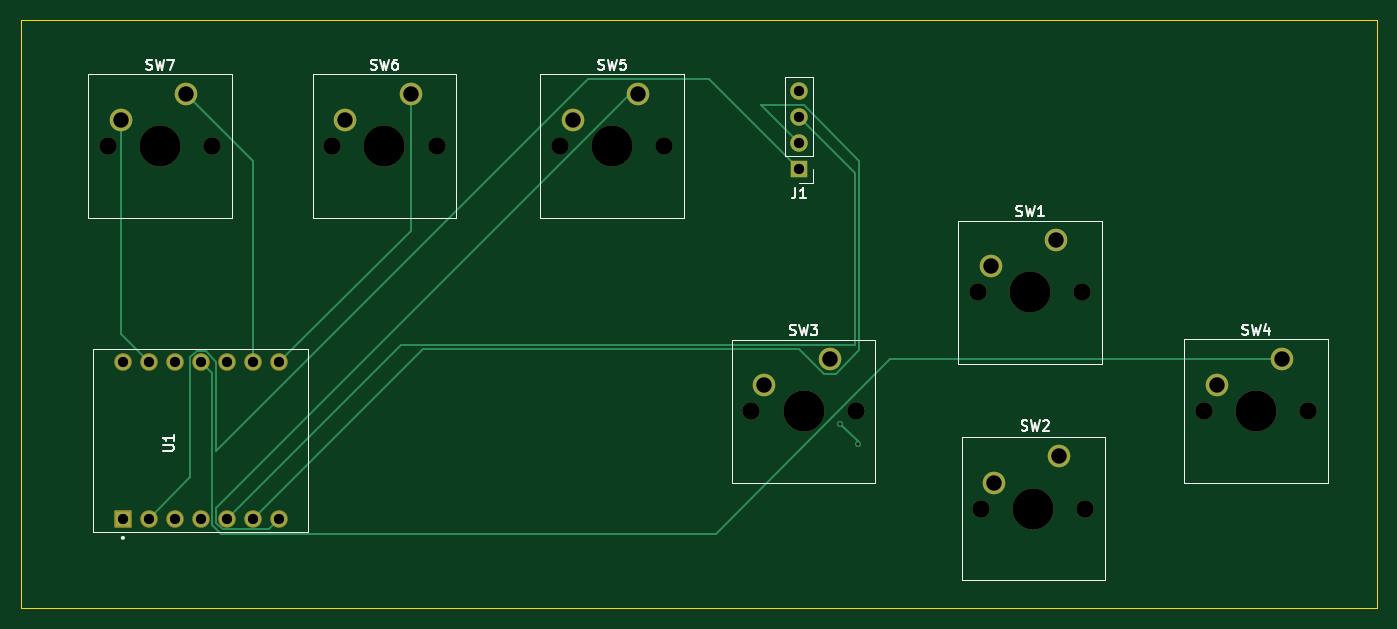
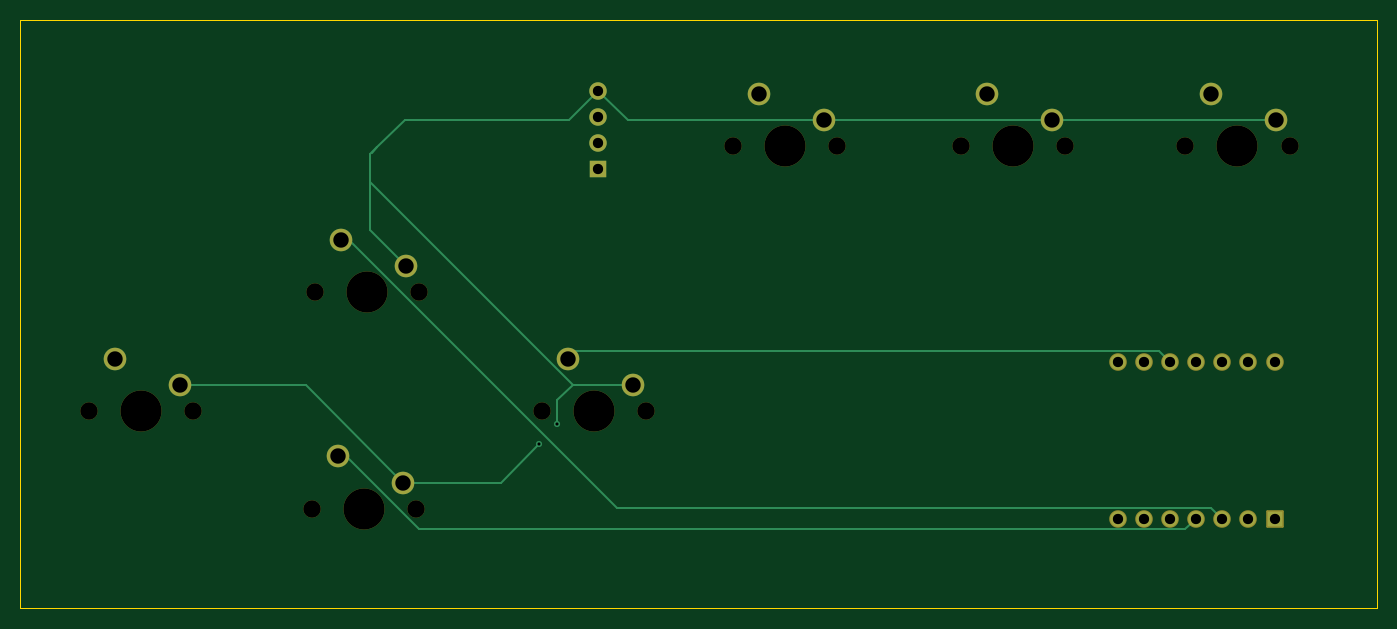
Circuit board: 11 layer files. Board 132.0 x 57.2 mm.
- bottom_copper: hackpad.project-B_Cu.gbr (4986 bytes)
- bottom_mask: hackpad.project-B_Mask.gbr (3031 bytes)
- paste: hackpad.project-B_Paste.gbr (475 bytes)
- bottom_silk: hackpad.project-B_Silkscreen.gbr (476 bytes)
- outline: hackpad.project-Edge_Cuts.gbr (637 bytes)
- top_copper: hackpad.project-F_Cu.gbr (5555 bytes)
- top_mask: hackpad.project-F_Mask.gbr (3031 bytes)
- paste: hackpad.project-F_Paste.gbr (475 bytes)
- top_silk: hackpad.project-F_Silkscreen.gbr (16307 bytes)
- drill: hackpad.project-NPTH.drl (758 bytes)
- drill: hackpad.project-PTH.drl (997 bytes)

=== bottom_copper: hackpad.project-B_Cu.gbr ===
%TF.GenerationSoftware,KiCad,Pcbnew,10.0.5*%
%TF.CreationDate,2026-11-08T18:06:09-08:00*%
%TF.ProjectId,hackpad.project,6861636b-7061-4642-9e70-726f6a656374,rev?*%
%TF.SameCoordinates,Original*%
%TF.FileFunction,Copper,L2,Bot*%
%TF.FilePolarity,Positive*%
%FSLAX46Y46*%
G04 Gerber Fmt 4.6, Leading zero omitted, Abs format (unit mm)*
G04 Created by KiCad (PCBNEW 10.0.5) date 2026-11-08 18:06:09*
%MOMM*%
%LPD*%
G01*
G04 APERTURE LIST*
%TA.AperFunction,ComponentPad*%
%ADD10C,2.200000*%
%TD*%
%TA.AperFunction,ComponentPad*%
%ADD11R,1.508000X1.508000*%
%TD*%
%TA.AperFunction,ComponentPad*%
%ADD12C,1.508000*%
%TD*%
%TA.AperFunction,ComponentPad*%
%ADD13R,1.700000X1.700000*%
%TD*%
%TA.AperFunction,ComponentPad*%
%ADD14C,1.700000*%
%TD*%
%TA.AperFunction,ViaPad*%
%ADD15C,0.600000*%
%TD*%
%TA.AperFunction,Conductor*%
%ADD16C,0.200000*%
%TD*%
G04 APERTURE END LIST*
D10*
%TO.P,SW2,1,1_1*%
%TO.N,/DOWN*%
X168350000Y-135460000D03*
%TO.P,SW2,2,2_2*%
%TO.N,GND*%
X162000000Y-138000000D03*
%TD*%
%TO.P,SW1,1,1_1*%
%TO.N,/UP*%
X168040000Y-114420000D03*
%TO.P,SW1,2,2_2*%
%TO.N,GND*%
X161690000Y-116960000D03*
%TD*%
%TO.P,SW7,1,1_1*%
%TO.N,/VOL MUTE*%
X83370000Y-100170000D03*
%TO.P,SW7,2,2_2*%
%TO.N,GND*%
X77020000Y-102710000D03*
%TD*%
%TO.P,SW6,1,1_1*%
%TO.N,/VOL DOWN*%
X105210000Y-100170000D03*
%TO.P,SW6,2,2_2*%
%TO.N,GND*%
X98860000Y-102710000D03*
%TD*%
%TO.P,SW5,1,1_1*%
%TO.N,/VOL UP*%
X127370000Y-100170000D03*
%TO.P,SW5,2,2_2*%
%TO.N,GND*%
X121020000Y-102710000D03*
%TD*%
D11*
%TO.P,U1,1,D0/GPIO1_1*%
%TO.N,unconnected-(U1-D0{slash}GPIO1-Pad1)*%
X77210000Y-141500000D03*
D12*
%TO.P,U1,2,D1/GPIO2_2*%
%TO.N,/SDA*%
X79750000Y-141500000D03*
%TO.P,U1,3,D2/GPIO3_3*%
%TO.N,/UP*%
X82290000Y-141500000D03*
%TO.P,U1,4,D3/GPIO4_4*%
%TO.N,/DOWN*%
X84830000Y-141500000D03*
%TO.P,U1,5,D4/GPIO5_5*%
%TO.N,/VCC*%
X87370000Y-141500000D03*
%TO.P,U1,6,D5/GPIO6_6*%
%TO.N,/SCK*%
X89910000Y-141500000D03*
%TO.P,U1,7,D6/GPIO43_7*%
%TO.N,/VOL UP*%
X92450000Y-141500000D03*
%TO.P,U1,8,D7/GPIO44_8*%
%TO.N,/VOL DOWN*%
X92450000Y-126260000D03*
%TO.P,U1,9,D8/GPIO7_9*%
%TO.N,/VOL MUTE*%
X89910000Y-126260000D03*
%TO.P,U1,10,D9/GPIO8_10*%
%TO.N,/LEFT*%
X87370000Y-126260000D03*
%TO.P,U1,11,D10/GPIO9_11*%
%TO.N,/RIGHT*%
X84830000Y-126260000D03*
%TO.P,U1,12,3V3_12*%
%TO.N,+3V3*%
X82290000Y-126260000D03*
%TO.P,U1,13,GND_13*%
%TO.N,GND*%
X79750000Y-126260000D03*
%TO.P,U1,14,5V_14*%
%TO.N,unconnected-(U1-5V-Pad14)*%
X77210000Y-126260000D03*
%TD*%
D10*
%TO.P,SW3,1,1_1*%
%TO.N,/LEFT*%
X146000000Y-126000000D03*
%TO.P,SW3,2,2_2*%
%TO.N,GND*%
X139650000Y-128540000D03*
%TD*%
D13*
%TO.P,J1,1,Pin_1_1*%
%TO.N,/SDA*%
X143000000Y-107500000D03*
D14*
%TO.P,J1,2,Pin_2_2*%
%TO.N,/SCK*%
X143000000Y-104960000D03*
%TO.P,J1,3,Pin_3_3*%
%TO.N,/VCC*%
X143000000Y-102420000D03*
%TO.P,J1,4,Pin_4_4*%
%TO.N,GND*%
X143000000Y-99880000D03*
%TD*%
D10*
%TO.P,SW4,1,1_1*%
%TO.N,/RIGHT*%
X190040000Y-125960000D03*
%TO.P,SW4,2,2_2*%
%TO.N,GND*%
X183690000Y-128500000D03*
%TD*%
D15*
%TO.N,GND*%
X148750000Y-134250000D03*
X147000000Y-132250000D03*
%TD*%
%TO.N,GND*%
D16*
X140170000Y-102710000D02*
X121020000Y-102710000D01*
X143000000Y-99880000D02*
X140170000Y-102710000D01*
%TO.N,/UP*%
X141230598Y-140446000D02*
X167256598Y-114420000D01*
X82290000Y-141500000D02*
X83344000Y-140446000D01*
X83344000Y-140446000D02*
X141230598Y-140446000D01*
%TO.N,GND*%
X145830000Y-102710000D02*
X161876346Y-102710000D01*
X143000000Y-99880000D02*
X145830000Y-102710000D01*
%TO.N,/DOWN*%
X84830000Y-141500000D02*
X85884000Y-142554000D01*
X85884000Y-142554000D02*
X160472598Y-142554000D01*
X167566598Y-135460000D02*
X168350000Y-135460000D01*
X160472598Y-142554000D02*
X167566598Y-135460000D01*
%TO.N,GND*%
X147000000Y-132250000D02*
X147000000Y-129979899D01*
X145439899Y-128540000D02*
X139650000Y-128540000D01*
X164516346Y-105350000D02*
X165083173Y-105916827D01*
X165190000Y-108789899D02*
X145500000Y-128479899D01*
X147000000Y-129979899D02*
X145500000Y-128479899D01*
X98860000Y-102710000D02*
X121020000Y-102710000D01*
X171500000Y-128500000D02*
X183690000Y-128500000D01*
X164516346Y-105350000D02*
X165190000Y-106023654D01*
X161690000Y-116960000D02*
X165190000Y-113460000D01*
X152500000Y-138000000D02*
X148750000Y-134250000D01*
X77020000Y-102710000D02*
X98860000Y-102710000D01*
X145500000Y-128479899D02*
X145439899Y-128540000D01*
X161876346Y-102710000D02*
X164516346Y-105350000D01*
X165190000Y-113460000D02*
X165190000Y-108789899D01*
X162000000Y-138000000D02*
X171500000Y-128500000D01*
X162000000Y-138000000D02*
X152500000Y-138000000D01*
X165190000Y-106023654D02*
X165190000Y-108789899D01*
%TO.N,/UP*%
X167256598Y-114420000D02*
X168040000Y-114420000D01*
%TO.N,/LEFT*%
X88424000Y-125206000D02*
X145206000Y-125206000D01*
X145206000Y-125206000D02*
X146000000Y-126000000D01*
X87370000Y-126260000D02*
X88424000Y-125206000D01*
%TD*%
M02*

=== bottom_mask: hackpad.project-B_Mask.gbr (3031 bytes, source withheld) ===
=== paste: hackpad.project-B_Paste.gbr ===
%TF.GenerationSoftware,KiCad,Pcbnew,10.0.5*%
%TF.CreationDate,2026-11-08T18:06:09-08:00*%
%TF.ProjectId,hackpad.project,6861636b-7061-4642-9e70-726f6a656374,rev?*%
%TF.SameCoordinates,Original*%
%TF.FileFunction,Paste,Bot*%
%TF.FilePolarity,Positive*%
%FSLAX46Y46*%
G04 Gerber Fmt 4.6, Leading zero omitted, Abs format (unit mm)*
G04 Created by KiCad (PCBNEW 10.0.5) date 2026-11-08 18:06:09*
%MOMM*%
%LPD*%
G01*
G04 APERTURE LIST*
G04 APERTURE END LIST*
M02*

=== bottom_silk: hackpad.project-B_Silkscreen.gbr ===
%TF.GenerationSoftware,KiCad,Pcbnew,10.0.5*%
%TF.CreationDate,2026-11-08T18:06:09-08:00*%
%TF.ProjectId,hackpad.project,6861636b-7061-4642-9e70-726f6a656374,rev?*%
%TF.SameCoordinates,Original*%
%TF.FileFunction,Legend,Bot*%
%TF.FilePolarity,Positive*%
%FSLAX46Y46*%
G04 Gerber Fmt 4.6, Leading zero omitted, Abs format (unit mm)*
G04 Created by KiCad (PCBNEW 10.0.5) date 2026-11-08 18:06:09*
%MOMM*%
%LPD*%
G01*
G04 APERTURE LIST*
G04 APERTURE END LIST*
M02*

=== outline: hackpad.project-Edge_Cuts.gbr ===
%TF.GenerationSoftware,KiCad,Pcbnew,10.0.5*%
%TF.CreationDate,2026-11-08T18:06:09-08:00*%
%TF.ProjectId,hackpad.project,6861636b-7061-4642-9e70-726f6a656374,rev?*%
%TF.SameCoordinates,Original*%
%TF.FileFunction,Profile,NP*%
%FSLAX46Y46*%
G04 Gerber Fmt 4.6, Leading zero omitted, Abs format (unit mm)*
G04 Created by KiCad (PCBNEW 10.0.5) date 2026-11-08 18:06:09*
%MOMM*%
%LPD*%
G01*
G04 APERTURE LIST*
%TA.AperFunction,Profile*%
%ADD10C,0.050000*%
%TD*%
G04 APERTURE END LIST*
D10*
X67250000Y-93000000D02*
X199250000Y-93000000D01*
X199250000Y-150250000D01*
X67250000Y-150250000D01*
X67250000Y-93000000D01*
M02*

=== top_copper: hackpad.project-F_Cu.gbr ===
%TF.GenerationSoftware,KiCad,Pcbnew,10.0.5*%
%TF.CreationDate,2026-11-08T18:06:09-08:00*%
%TF.ProjectId,hackpad.project,6861636b-7061-4642-9e70-726f6a656374,rev?*%
%TF.SameCoordinates,Original*%
%TF.FileFunction,Copper,L1,Top*%
%TF.FilePolarity,Positive*%
%FSLAX46Y46*%
G04 Gerber Fmt 4.6, Leading zero omitted, Abs format (unit mm)*
G04 Created by KiCad (PCBNEW 10.0.5) date 2026-11-08 18:06:09*
%MOMM*%
%LPD*%
G01*
G04 APERTURE LIST*
%TA.AperFunction,ComponentPad*%
%ADD10C,2.200000*%
%TD*%
%TA.AperFunction,ComponentPad*%
%ADD11R,1.508000X1.508000*%
%TD*%
%TA.AperFunction,ComponentPad*%
%ADD12C,1.508000*%
%TD*%
%TA.AperFunction,ComponentPad*%
%ADD13R,1.700000X1.700000*%
%TD*%
%TA.AperFunction,ComponentPad*%
%ADD14C,1.700000*%
%TD*%
%TA.AperFunction,ViaPad*%
%ADD15C,0.600000*%
%TD*%
%TA.AperFunction,Conductor*%
%ADD16C,0.200000*%
%TD*%
G04 APERTURE END LIST*
D10*
%TO.P,SW2,1,1_1*%
%TO.N,/DOWN*%
X168350000Y-135460000D03*
%TO.P,SW2,2,2_2*%
%TO.N,GND*%
X162000000Y-138000000D03*
%TD*%
%TO.P,SW1,1,1_1*%
%TO.N,/UP*%
X168040000Y-114420000D03*
%TO.P,SW1,2,2_2*%
%TO.N,GND*%
X161690000Y-116960000D03*
%TD*%
%TO.P,SW7,1,1_1*%
%TO.N,/VOL MUTE*%
X83370000Y-100170000D03*
%TO.P,SW7,2,2_2*%
%TO.N,GND*%
X77020000Y-102710000D03*
%TD*%
%TO.P,SW6,1,1_1*%
%TO.N,/VOL DOWN*%
X105210000Y-100170000D03*
%TO.P,SW6,2,2_2*%
%TO.N,GND*%
X98860000Y-102710000D03*
%TD*%
%TO.P,SW5,1,1_1*%
%TO.N,/VOL UP*%
X127370000Y-100170000D03*
%TO.P,SW5,2,2_2*%
%TO.N,GND*%
X121020000Y-102710000D03*
%TD*%
D11*
%TO.P,U1,1,D0/GPIO1_1*%
%TO.N,unconnected-(U1-D0{slash}GPIO1-Pad1)*%
X77210000Y-141500000D03*
D12*
%TO.P,U1,2,D1/GPIO2_2*%
%TO.N,/SDA*%
X79750000Y-141500000D03*
%TO.P,U1,3,D2/GPIO3_3*%
%TO.N,/UP*%
X82290000Y-141500000D03*
%TO.P,U1,4,D3/GPIO4_4*%
%TO.N,/DOWN*%
X84830000Y-141500000D03*
%TO.P,U1,5,D4/GPIO5_5*%
%TO.N,/VCC*%
X87370000Y-141500000D03*
%TO.P,U1,6,D5/GPIO6_6*%
%TO.N,/SCK*%
X89910000Y-141500000D03*
%TO.P,U1,7,D6/GPIO43_7*%
%TO.N,/VOL UP*%
X92450000Y-141500000D03*
%TO.P,U1,8,D7/GPIO44_8*%
%TO.N,/VOL DOWN*%
X92450000Y-126260000D03*
%TO.P,U1,9,D8/GPIO7_9*%
%TO.N,/VOL MUTE*%
X89910000Y-126260000D03*
%TO.P,U1,10,D9/GPIO8_10*%
%TO.N,/LEFT*%
X87370000Y-126260000D03*
%TO.P,U1,11,D10/GPIO9_11*%
%TO.N,/RIGHT*%
X84830000Y-126260000D03*
%TO.P,U1,12,3V3_12*%
%TO.N,+3V3*%
X82290000Y-126260000D03*
%TO.P,U1,13,GND_13*%
%TO.N,GND*%
X79750000Y-126260000D03*
%TO.P,U1,14,5V_14*%
%TO.N,unconnected-(U1-5V-Pad14)*%
X77210000Y-126260000D03*
%TD*%
D10*
%TO.P,SW3,1,1_1*%
%TO.N,/LEFT*%
X146000000Y-126000000D03*
%TO.P,SW3,2,2_2*%
%TO.N,GND*%
X139650000Y-128540000D03*
%TD*%
D13*
%TO.P,J1,1,Pin_1_1*%
%TO.N,/SDA*%
X143000000Y-107500000D03*
D14*
%TO.P,J1,2,Pin_2_2*%
%TO.N,/SCK*%
X143000000Y-104960000D03*
%TO.P,J1,3,Pin_3_3*%
%TO.N,/VCC*%
X143000000Y-102420000D03*
%TO.P,J1,4,Pin_4_4*%
%TO.N,GND*%
X143000000Y-99880000D03*
%TD*%
D10*
%TO.P,SW4,1,1_1*%
%TO.N,/RIGHT*%
X190040000Y-125960000D03*
%TO.P,SW4,2,2_2*%
%TO.N,GND*%
X183690000Y-128500000D03*
%TD*%
D15*
%TO.N,GND*%
X148750000Y-134250000D03*
X147000000Y-132250000D03*
%TD*%
%TO.N,/VCC*%
D16*
X87370000Y-141500000D02*
X104270000Y-124600000D01*
%TO.N,/SDA*%
X83776000Y-125823418D02*
X83776000Y-137474000D01*
X84393418Y-125206000D02*
X83776000Y-125823418D01*
X83776000Y-137474000D02*
X79750000Y-141500000D01*
X85266582Y-125206000D02*
X84393418Y-125206000D01*
X86316000Y-126255418D02*
X85266582Y-125206000D01*
X86316000Y-134934000D02*
X86316000Y-126255418D01*
X134270000Y-98770000D02*
X122480000Y-98770000D01*
X122480000Y-98770000D02*
X86316000Y-134934000D01*
X143000000Y-107500000D02*
X134270000Y-98770000D01*
%TO.N,/SCK*%
X106410000Y-125000000D02*
X89910000Y-141500000D01*
X143020101Y-125000000D02*
X106410000Y-125000000D01*
X145420101Y-127400000D02*
X143020101Y-125000000D01*
X146579899Y-127400000D02*
X145420101Y-127400000D01*
X148880000Y-106673654D02*
X148880000Y-125099899D01*
X143476346Y-101270000D02*
X148880000Y-106673654D01*
X139310000Y-101270000D02*
X143476346Y-101270000D01*
X143000000Y-104960000D02*
X139310000Y-101270000D01*
X148880000Y-125099899D02*
X146579899Y-127400000D01*
%TO.N,/VCC*%
X143000000Y-102420000D02*
X148480000Y-107900000D01*
X148480000Y-107900000D02*
X148480000Y-124600000D01*
%TO.N,GND*%
X77020000Y-123530000D02*
X77020000Y-102710000D01*
X148750000Y-134000000D02*
X148750000Y-134250000D01*
X147000000Y-132250000D02*
X148750000Y-134000000D01*
X79750000Y-126260000D02*
X77020000Y-123530000D01*
%TO.N,/VOL MUTE*%
X89910000Y-126260000D02*
X89910000Y-106710000D01*
X89910000Y-106710000D02*
X83370000Y-100170000D01*
%TO.N,/VOL DOWN*%
X105210000Y-113500000D02*
X105210000Y-100170000D01*
X92450000Y-126260000D02*
X105210000Y-113500000D01*
%TO.N,/VOL UP*%
X92450000Y-141500000D02*
X91396000Y-142554000D01*
X126586598Y-100170000D02*
X127370000Y-100170000D01*
X86316000Y-140440598D02*
X126586598Y-100170000D01*
X86933418Y-142554000D02*
X86316000Y-141936582D01*
X86316000Y-141936582D02*
X86316000Y-140440598D01*
X91396000Y-142554000D02*
X86933418Y-142554000D01*
%TO.N,/VCC*%
X104270000Y-124600000D02*
X148480000Y-124600000D01*
%TO.N,/RIGHT*%
X134909402Y-142954000D02*
X151903402Y-125960000D01*
X85916000Y-142102268D02*
X86767732Y-142954000D01*
X151903402Y-125960000D02*
X190040000Y-125960000D01*
X85916000Y-127346000D02*
X85916000Y-142102268D01*
X86767732Y-142954000D02*
X134909402Y-142954000D01*
X84830000Y-126260000D02*
X85916000Y-127346000D01*
%TD*%
M02*

=== top_mask: hackpad.project-F_Mask.gbr (3031 bytes, source withheld) ===
=== paste: hackpad.project-F_Paste.gbr ===
%TF.GenerationSoftware,KiCad,Pcbnew,10.0.5*%
%TF.CreationDate,2026-11-08T18:06:09-08:00*%
%TF.ProjectId,hackpad.project,6861636b-7061-4642-9e70-726f6a656374,rev?*%
%TF.SameCoordinates,Original*%
%TF.FileFunction,Paste,Top*%
%TF.FilePolarity,Positive*%
%FSLAX46Y46*%
G04 Gerber Fmt 4.6, Leading zero omitted, Abs format (unit mm)*
G04 Created by KiCad (PCBNEW 10.0.5) date 2026-11-08 18:06:09*
%MOMM*%
%LPD*%
G01*
G04 APERTURE LIST*
G04 APERTURE END LIST*
M02*

=== top_silk: hackpad.project-F_Silkscreen.gbr (16307 bytes, source omitted) ===
=== drill: hackpad.project-NPTH.drl ===
M48
; DRILL file KiCad 10.0.5 date 2026-11-08T18:06:27
; FORMAT={-:-/ absolute / metric / decimal}
; #@! TF.CreationDate,2026-11-08T18:06:27-08:00
; #@! TF.GenerationSoftware,Kicad,Pcbnew,10.0.5
; #@! TF.FileFunction,NonPlated,1,2,NPTH
FMAT,2
METRIC
; #@! TA.AperFunction,NonPlated,NPTH,ComponentDrill
T1C1.700
; #@! TA.AperFunction,NonPlated,NPTH,ComponentDrill
T2C4.000
%
G90
G05
T1
X75.75Y-105.25
X85.91Y-105.25
X97.59Y-105.25
X107.75Y-105.25
X119.75Y-105.25
X129.91Y-105.25
X138.38Y-131.08
X148.54Y-131.08
X160.42Y-119.5
X160.73Y-140.54
X170.58Y-119.5
X170.89Y-140.54
X182.42Y-131.04
X192.58Y-131.04
T2
X80.83Y-105.25
X102.67Y-105.25
X124.83Y-105.25
X143.46Y-131.08
X165.5Y-119.5
X165.81Y-140.54
X187.5Y-131.04
M30

=== drill: hackpad.project-PTH.drl ===
M48
; DRILL file KiCad 10.0.5 date 2026-11-08T18:06:27
; FORMAT={-:-/ absolute / metric / decimal}
; #@! TF.CreationDate,2026-11-08T18:06:27-08:00
; #@! TF.GenerationSoftware,Kicad,Pcbnew,10.0.5
; #@! TF.FileFunction,Plated,1,2,PTH
FMAT,2
METRIC
; #@! TA.AperFunction,Plated,PTH,ViaDrill
T1C0.300
; #@! TA.AperFunction,Plated,PTH,ComponentDrill
T2C1.000
; #@! TA.AperFunction,Plated,PTH,ComponentDrill
T3C1.500
%
G90
G05
T1
X147.0Y-132.25
X148.75Y-134.25
T2
X77.21Y-126.26
X77.21Y-141.5
X79.75Y-126.26
X79.75Y-141.5
X82.29Y-126.26
X82.29Y-141.5
X84.83Y-126.26
X84.83Y-141.5
X87.37Y-126.26
X87.37Y-141.5
X89.91Y-126.26
X89.91Y-141.5
X92.45Y-126.26
X92.45Y-141.5
X143.0Y-99.88
X143.0Y-102.42
X143.0Y-104.96
X143.0Y-107.5
T3
X77.02Y-102.71
X83.37Y-100.17
X98.86Y-102.71
X105.21Y-100.17
X121.02Y-102.71
X127.37Y-100.17
X139.65Y-128.54
X146.0Y-126.0
X161.69Y-116.96
X162.0Y-138.0
X168.04Y-114.42
X168.35Y-135.46
X183.69Y-128.5
X190.04Y-125.96
M30
